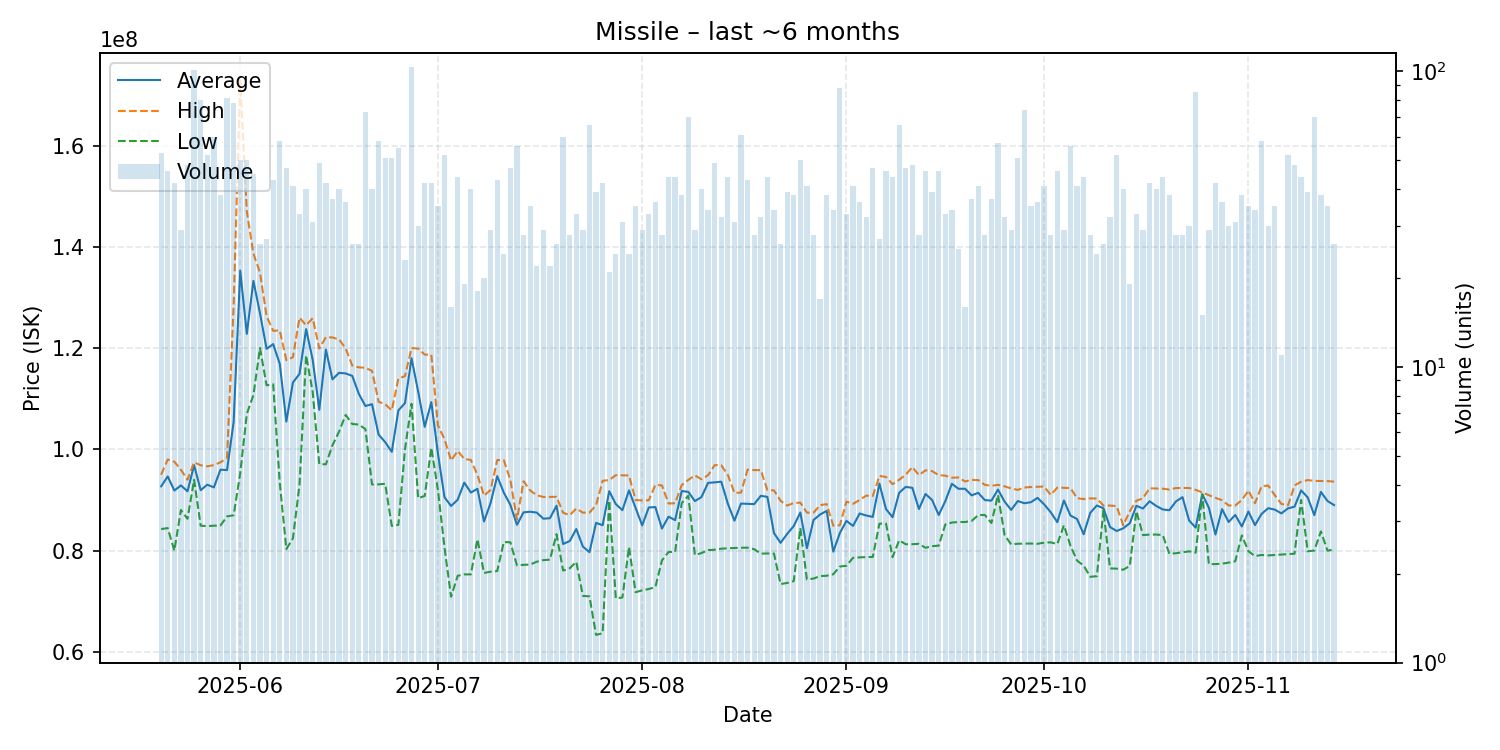

The file beside this chart, header and first rows:
date, average, highest, lowest, order_count, volume
2025-05-20, 92696604, 94980000, 84250000, 40, 53
2025-05-21, 94648913, 98000000, 84450000, 37, 46
2025-05-22, 91862143, 97560000, 80000000, 34, 42
2025-05-23, 92875172, 95970000, 88030000, 26, 29
2025-05-24, 91716875, 94000000, 86280000, 38, 48
2025-05-25, 96870000, 97440000, 93980000, 71, 101
2025-05-26, 91938125, 96850000, 84915000, 56, 80
2025-05-27, 93021154, 96640000, 84850000, 45, 52
2025-05-28, 92483167, 96890000, 84920000, 47, 60
2025-05-29, 95981579, 97440000, 84955000, 36, 38
2025-05-30, 95903210, 98270000, 86760000, 51, 81
2025-05-31, 105417949, 128400000, 86980000, 55, 78
2025-06-01, 135284000, 172800000, 95275000, 34, 50
2025-06-02, 122806000, 147000000, 107000000, 32, 50
2025-06-03, 133266667, 138650000, 110700000, 41, 45
2025-06-04, 126880769, 134900000, 120000000, 24, 26
2025-06-05, 119848148, 126300000, 112650000, 23, 27
2025-06-06, 120781395, 123400000, 112850000, 41, 43
2025-06-07, 116899310, 123500000, 93400000, 47, 58
2025-06-08, 105484468, 117600000, 80300000, 39, 47
2025-06-09, 113204146, 118200000, 82440000, 36, 41
2025-06-10, 114910303, 126000000, 93040000, 26, 33
2025-06-11, 123740000, 124500000, 118550000, 34, 40
2025-06-12, 117674839, 125900000, 111300000, 27, 31
2025-06-13, 107805714, 119900000, 97080000, 34, 49
2025-06-14, 119687619, 122150000, 97040000, 40, 42
2025-06-15, 113827027, 122100000, 100800000, 32, 37
2025-06-16, 115115000, 121700000, 103500000, 35, 40
2025-06-17, 114988889, 119950000, 106800000, 33, 36
2025-06-18, 114511538, 116550000, 105000000, 22, 26
2025-06-19, 110957692, 116200000, 104900000, 24, 26
2025-06-20, 108555616, 116100000, 104000000, 39, 73
2025-06-21, 108917250, 115500000, 93060000, 33, 40
2025-06-22, 102908966, 109400000, 93090000, 42, 58
2025-06-23, 101424510, 108900000, 93190000, 40, 51
2025-06-24, 99507059, 107700000, 84870000, 35, 51
2025-06-25, 107696182, 114000000, 85090000, 36, 55
2025-06-26, 109118696, 114450000, 100000000, 23, 23
2025-06-27, 118000000, 120000000, 109000000, 51, 103
2025-06-28, 111427667, 119900000, 90350000, 30, 30
2025-06-29, 104445238, 118700000, 90800000, 25, 42
2025-06-30, 109328571, 118700000, 100300000, 32, 42
2025-07-01, 99218857, 104750000, 92000000, 29, 35
2025-07-02, 90534231, 102000000, 80600000, 35, 52
2025-07-03, 88808125, 97800000, 70890000, 15, 16
2025-07-04, 90053636, 99690000, 75020000, 33, 44
2025-07-05, 93427368, 98090000, 75300000, 17, 19
2025-07-06, 91470500, 97910000, 75310000, 31, 40
2025-07-07, 92199444, 94950000, 82255000, 15, 18
2025-07-08, 85752500, 90850000, 75590000, 17, 20
2025-07-09, 89429310, 92000000, 75840000, 23, 29
2025-07-10, 94706744, 97880000, 75970000, 36, 43
2025-07-11, 91455417, 97880000, 81700000, 22, 24
2025-07-12, 89019787, 93920000, 81640000, 38, 47
2025-07-13, 85098036, 86100000, 77080000, 36, 56
2025-07-14, 87557143, 93700000, 77190000, 25, 28
2025-07-15, 87677143, 91890000, 77245000, 25, 35
2025-07-16, 87507727, 90920000, 77810000, 17, 22
2025-07-17, 86306897, 90600000, 78120000, 20, 29
2025-07-18, 86399545, 90620000, 78210000, 22, 22
... 119 more rows
